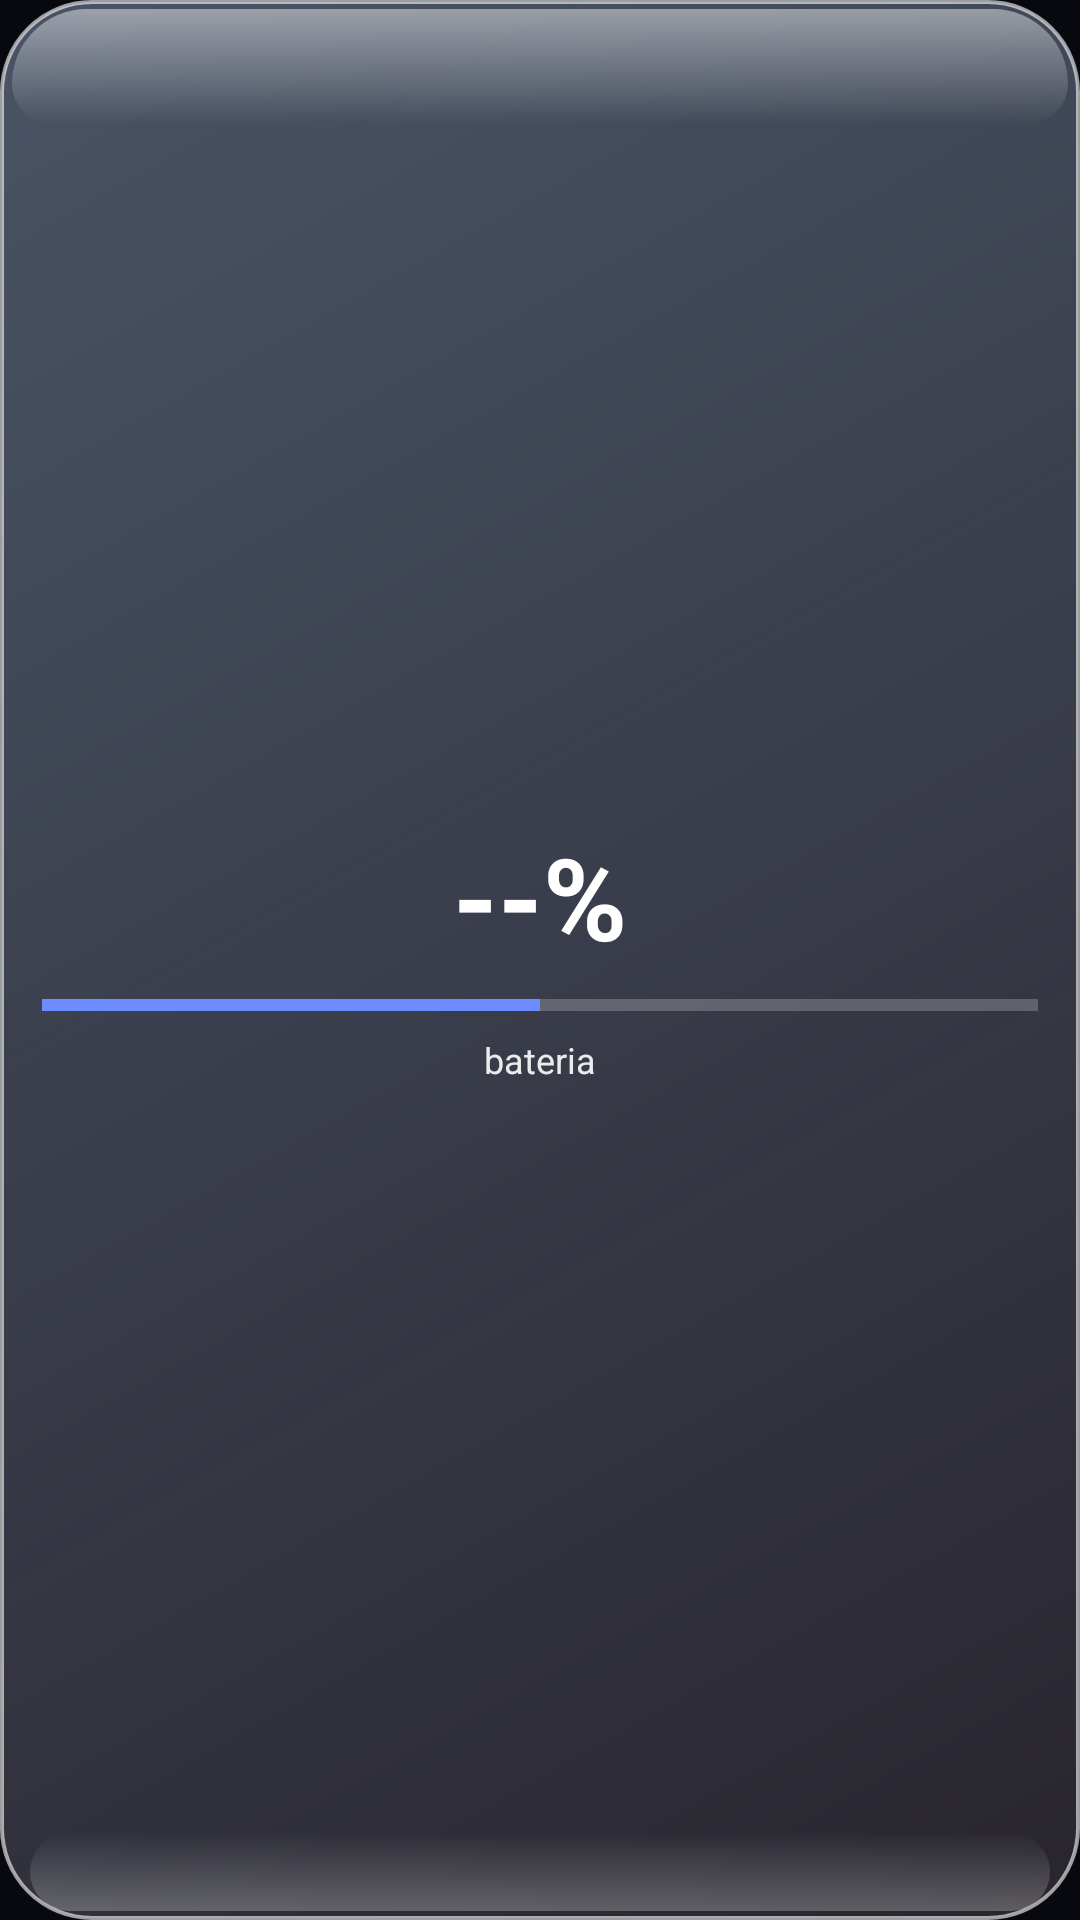

Produce the Android XML layout that renders to this screen, including the resource entries it uses.
<!-- AndroidManifest.xml: application theme Theme.ImfinixLook -->
<!-- res/layout/widget_liquid_battery.xml -->
<?xml version="1.0" encoding="utf-8"?>
<LinearLayout xmlns:android="http://schemas.android.com/apk/res/android"
    android:layout_width="match_parent"
    android:layout_height="match_parent"
    android:orientation="vertical"
    android:gravity="center"
    android:padding="14dp"
    android:background="@drawable/liquid_bg">
    <TextView android:id="@+id/liquid_pct" android:layout_width="wrap_content" android:layout_height="wrap_content" android:includeFontPadding="false" android:text="--%" android:textSize="38sp" android:textStyle="bold" android:textColor="#FFFFFF" />
    <ProgressBar android:id="@+id/liquid_bar" style="?android:attr/progressBarStyleHorizontal" android:layout_width="match_parent" android:layout_height="8dp" android:layout_marginTop="8dp" android:max="100" android:progress="50" />
    <TextView android:layout_width="wrap_content" android:layout_height="wrap_content" android:layout_marginTop="6dp" android:text="bateria" android:textSize="12sp" android:textColor="#E6FFFFFF" />
</LinearLayout>
<!-- resources referenced by this layout -->
<resources>
  <!-- drawable liquid_bg (drawable) -->
  <?xml version="1.0" encoding="utf-8"?>
  <layer-list xmlns:android="http://schemas.android.com/apk/res/android">
      <item>
          <shape android:shape="rectangle">
              <gradient android:angle="315" android:startColor="#5CBFD9FF" android:endColor="#22FFD6F0" />
              <stroke android:width="1.2dp" android:color="#99FFFFFF" />
              <corners android:radius="30dp" />
          </shape>
      </item>
      <item android:height="38dp" android:gravity="top" android:left="4dp" android:right="4dp" android:top="3dp">
          <shape android:shape="rectangle">
              <gradient android:angle="270" android:startColor="#73FFFFFF" android:endColor="#00FFFFFF" />
              <corners android:topLeftRadius="27dp" android:topRightRadius="27dp" android:bottomLeftRadius="14dp" android:bottomRightRadius="14dp" />
          </shape>
      </item>
      <item android:height="26dp" android:gravity="bottom" android:left="10dp" android:right="10dp" android:bottom="3dp">
          <shape android:shape="rectangle">
              <gradient android:angle="90" android:startColor="#40FFFFFF" android:endColor="#00FFFFFF" />
              <corners android:radius="16dp" />
          </shape>
      </item>
  </layer-list>
  <style name="Theme.ImfinixLook" parent="android:Theme.Material.NoActionBar">
          <item name="android:windowBackground">@color/bg</item>
          <item name="android:statusBarColor">@color/bg</item>
          <item name="android:navigationBarColor">@color/bg</item>
          <item name="android:windowLightStatusBar">false</item>
          <item name="android:colorAccent">@color/accent</item>
      </style>
  <color name="bg">#FF07090F</color>
  <color name="accent">#FF6C8CFF</color>
</resources>
